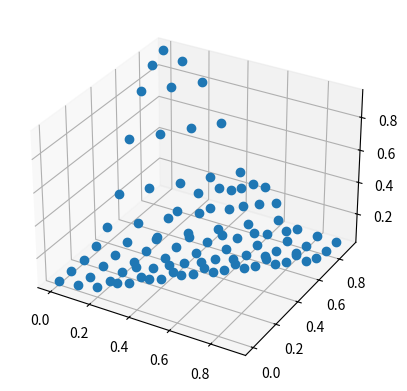
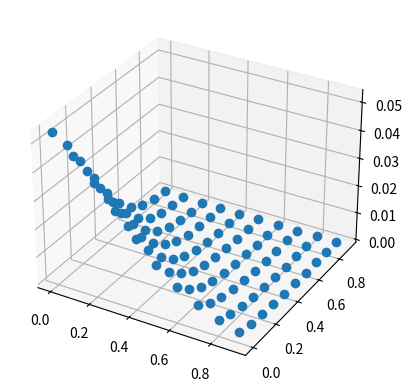

The script that saved these images, in order:
import math
import numpy as np
import matplotlib.pyplot as plt
from mpl_toolkits.mplot3d import Axes3D

x=1
y=0


def sig(x):
    ips = 4
    return 1/(1+np.exp(-x * ips))

def model1_array(xy):
    x = xy[:,0]
    y = xy[:,1]
    return model1(x, y)

def model2_array(xy):
    x = xy[:,0]
    y = xy[:,1]
    return model2(x, y)

def model1(x,y):
    h1=sig((x * -1.54) + (y * 1.60) + (-0.92))
    h2=sig((x * -1.21) + (y * 1.29) + (0.58))
    o1=sig(h1 * 1.94 + h2 * -1.88 + 0.88)
    return o1

def model2(x,y):
    h1=sig((x * 0.20) + (y * 1.16) + (-1.13))
    h2=sig((x * 0.79) + (y * 0.84) + (-0.68))
    o1=sig(h1 * -1.24 + h2 * -1.55 + -0.61)
    return o1

print("model1(0,1) = ",model1(0,1))
print("model1(1,1) = ",model1(1,1))
print("model1(1,0) = ",model1(1,0))
print("model1(0,0) = ",model1(0,0))
print("model1(0.23,0.56) = ",model1(0.23,0.56))
print("model2(1,1) = ",model2(1,1))

x = np.arange(0.0,1.0,0.1)
y = np.arange(0.0,1.0,0.1)
xy = [ (a,b) for a in x for b in y ]
xy = np.array(xy)
ax = plt.figure().add_subplot(111, projection='3d')
ax.plot(xy[:,0],xy[:,1], model1_array(xy), marker="o", linestyle='None')
ax2 = plt.figure().add_subplot(111, projection='3d')
ax2.plot(xy[:,0],xy[:,1], model2_array(xy), marker="o", linestyle='None')
plt.show()
